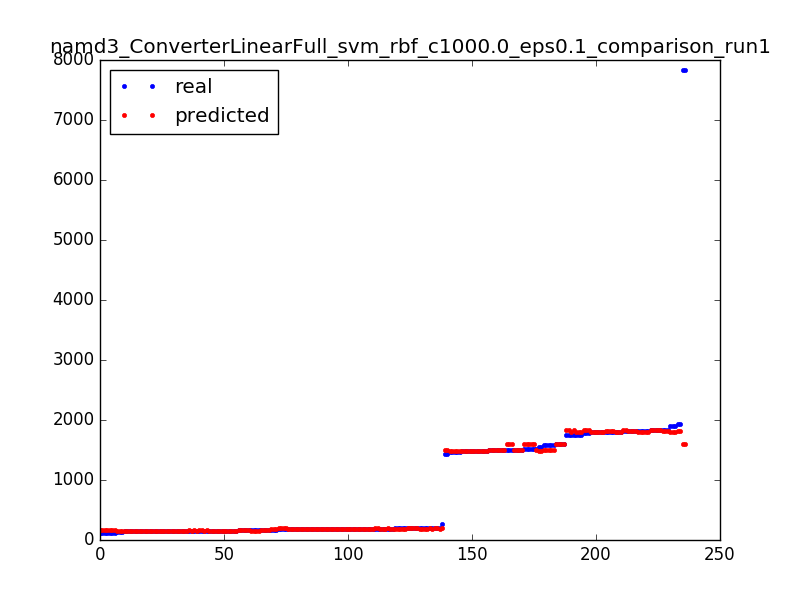

The table this chart was drawn from, first rows:
1792.0, 1792.09979074
1504, 1600
185.0, 190.9
1480, 1490
1817, 1817
155.0, 149.1
181.0, 183.9
184.0, 190.9
178.0, 199.1
187.0, 183.9
1556, 1490
120.0, 159.9
1505, 1505
1495, 1505
151.0, 153.9
146.0, 153.9
161.0, 153.9
180.0, 183.9
179.0, 183.9
1465, 1490
1800, 1817
184.0, 190.9
1797, 1797
148.0, 149.1
1748, 1834
148.0, 149.1
120.0, 159.9
199.0, 199.1
1748, 1834
154.0, 153.9
149.0, 149.1
1465, 1490
120.0, 159.9
205.0, 185.1
1580, 1505
1797, 1797
154.0, 153.9
149.0, 149.1
185.0, 185.1
1839, 1817
191.0, 190.9
1498, 1498
199.0, 199.1
1504, 1600
178.0, 199.1
191.0, 183.9
191.0, 183.9
201.0, 190.9
1820, 1792
179.0, 183.9
1817, 1817
150.0, 153.9
171.0, 159.9
160.0, 159.9
1504, 1600
205.0, 199.1
156.0, 149.1
1490, 1490
1797, 1797
148.0, 149.1
1820, 1792
... 176 more rows
